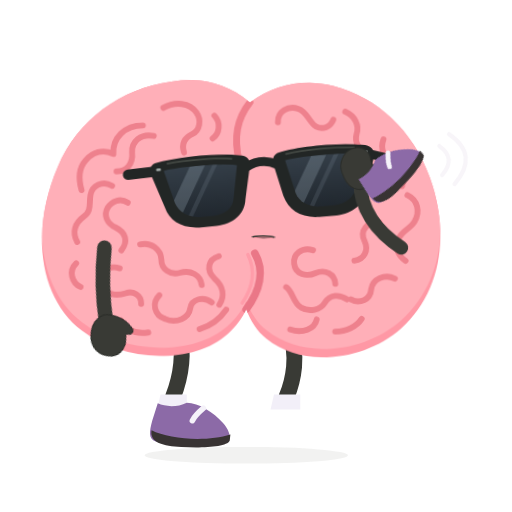
t = 0.00 s
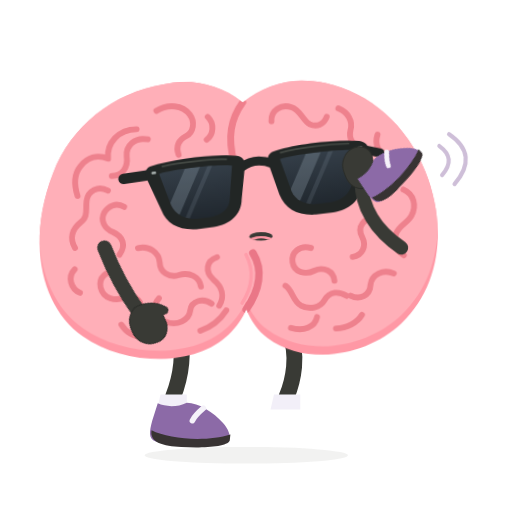
t = 0.48 s
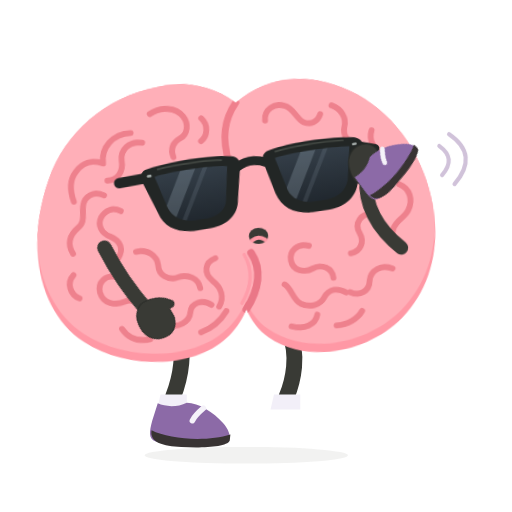
t = 1.04 s
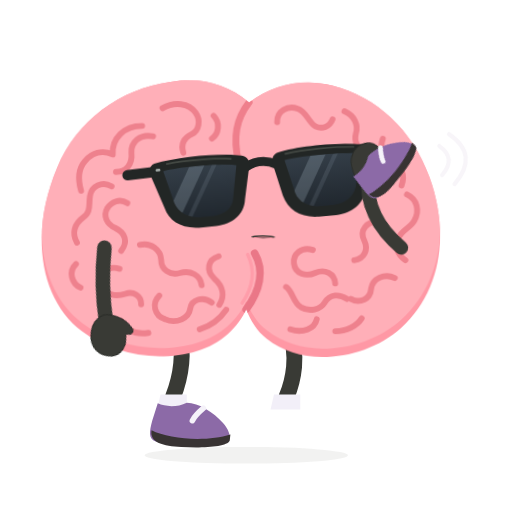
t = 1.60 s
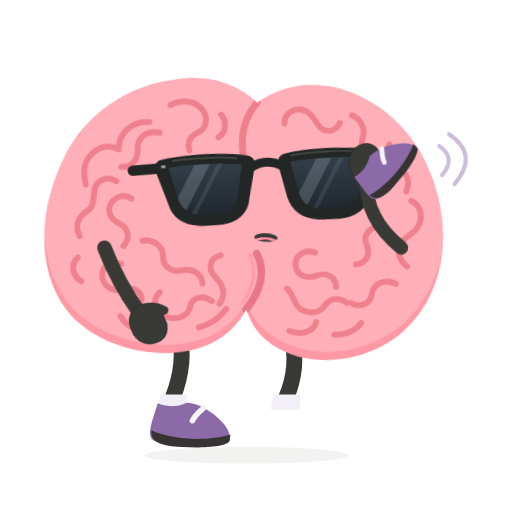
t = 2.08 s
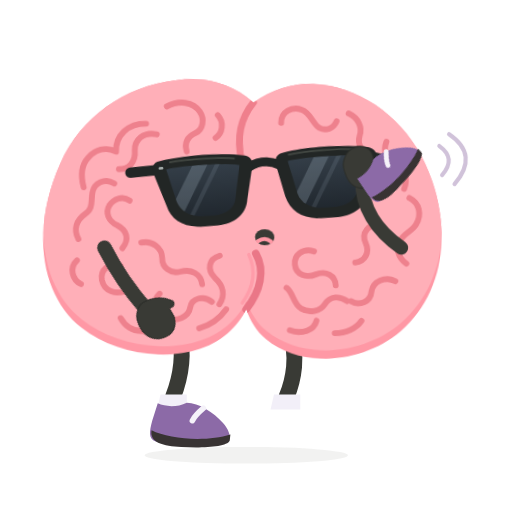
t = 2.64 s

The animated SVG that drew these frames (rendered in a browser with its animation timeline set to each time). Animation: 6 CSS @keyframes rules; one cycle of 3.20 s, repeats indefinitely.

<svg xmlns="http://www.w3.org/2000/svg" id="ob-shoe-phone" width="740" height="740" viewBox="0 0 740 740" fill="none" role="img" aria-labelledby="ob-shoe-phone-title ob-shoe-phone-desc">
<title id="ob-shoe-phone-title">Oddbrain — The sole support line</title><desc id="ob-shoe-phone-desc">Holds its own purple shoe to its ear, nodding with the confidence of a very unhelpful telephone operator. Editable vector animation on a transparent background. Loops. Respects reduced motion.</desc>
<defs><path id="ob-shoe-phone-body-shape" d="M356 148 C322 120 281 112 242 120 C169 131 107 178 80 246 C40 344 59 438 119 482 C178 526 280 530 330 483 C341 473 351 459 356 447 C362 463 372 479 386 489 C440 531 529 518 580 471 C637 419 649 333 618 252 C593 185 540 137 476 122 C432 112 391 121 356 148Z" />
    <clipPath id="ob-shoe-phone-body-clip"><use href="#ob-shoe-phone-body-shape" /></clipPath>
    <path id="ob-shoe-phone-left-lens" d="M236 234 C263 230 316 230 342 235 L333 282 C331 296 319 304 303 305 L282 305 C265 304 253 296 248 282Z" />
    <path id="ob-shoe-phone-right-lens" d="M412 234 C439 230 489 230 521 234 L511 282 C506 296 494 304 478 305 L456 305 C440 304 427 296 423 282Z" />
    <clipPath id="ob-shoe-phone-left-lens-clip"><use href="#ob-shoe-phone-left-lens" /></clipPath>
    <clipPath id="ob-shoe-phone-right-lens-clip"><use href="#ob-shoe-phone-right-lens" /></clipPath>
    <linearGradient id="ob-shoe-phone-lens-tint" x1="0" y1="230" x2="0" y2="307" gradientUnits="userSpaceOnUse"><stop stop-color="#343E48" /><stop offset="1" stop-color="#20272E" /></linearGradient>
  <g id="ob-shoe-phone-brain-art"><use href="#ob-shoe-phone-body-shape" fill="#FF98A5" />
    <g clip-path="url(#ob-shoe-phone-body-clip)"><use href="#ob-shoe-phone-body-shape" transform="translate(0 -12)" fill="#FFAFB8" />
      <g id="ob-shoe-phone-central-cleft" stroke-linecap="round"><path d="M356 148 C338 172 333 198 342 234" stroke="#EF7F8C" stroke-width="10" /><path d="M367 366 C382 391 375 420 356 447" stroke="#EA7787" stroke-width="11" /><path d="M357 368 C369 392 364 417 350 438" stroke="#FF9DAA" stroke-width="5" /></g>
      <g id="ob-shoe-phone-brain-wrinkles" stroke="#EE818D" stroke-width="8.5" stroke-linecap="round" stroke-linejoin="round">
        <g id="ob-shoe-phone-left-hemisphere-wrinkles">
          <path d="M231 158 C248 148 269 150 279 164 C287 175 284 190 274 195 C262 201 258 210 262 222" /><path d="M305 168 C315 178 313 194 303 201" /><path d="M202 184 C176 184 158 203 160 226 C144 219 130 224 120 236 C109 249 111 266 115 279" /><path d="M218 199 C199 195 186 208 187 223 C189 239 180 251 165 251" /><path d="M159 272 C145 264 130 272 128 286 C126 299 130 309 119 317 C106 327 102 340 110 354" /><path d="M182 296 C171 289 159 294 153 304 C147 315 153 327 165 332 C180 339 184 352 174 365" /><path d="M109 385 C98 396 103 413 116 419" /><path d="M201 356 C217 352 231 363 232 377 C232 391 245 400 259 396 C275 391 289 399 291 413" /><path d="M172 391 C155 386 143 397 146 412 C150 429 167 432 181 427 C192 423 204 429 204 442" /><path d="M230 429 C219 440 223 458 239 463 C256 470 273 461 275 447 C277 433 294 429 306 438" /><path d="M315 371 C299 376 297 392 309 403 C322 414 325 428 317 441" /><path d="M175 466 C184 481 198 486 215 483" /><path d="M289 477 C306 471 319 460 327 448" />
        </g>
        <g id="ob-shoe-phone-right-hemisphere-wrinkles">
          <path d="M397 176 C396 160 412 151 426 156 C439 160 442 175 452 181 C462 186 473 182 477 171" /><path d="M494 159 C508 165 515 178 511 191 C508 202 514 214 526 217" /><path d="M550 198 C545 212 551 225 564 231 C579 238 583 251 578 265" /><path d="M586 278 C601 285 605 301 597 316 C591 327 579 329 574 342 C569 356 575 366 585 373" /><path d="M546 318 C528 317 518 331 525 345 C532 359 525 372 511 374" /><path d="M570 399 C555 392 538 400 536 415 C535 430 520 437 507 430" /><path d="M451 360 C435 355 422 366 424 380 C426 395 442 399 455 393 C469 387 483 394 484 408" /><path d="M413 414 C424 422 423 436 435 443 C448 450 463 446 469 436 C477 423 490 423 501 430" /><path d="M420 475 C438 481 455 474 458 460" /><path d="M485 477 C501 477 516 469 523 458" />
        </g>
      </g>
    </g>
  </g><g id="ob-shoe-phone-glasses-art"><g id="ob-shoe-phone-sunglasses" transform="rotate(-6 379 267)">
    <g id="ob-shoe-phone-temples-and-bridge" stroke="#222625" stroke-linecap="round"><path d="M225 234 L184 235" stroke-width="15" /><path d="M533 235 L557 243" stroke-width="13" /><path d="M355 239 C369 231 385 231 400 239" stroke-width="13" /></g>
    <g id="ob-shoe-phone-matte-black-frames" fill="#222625"><path d="M224 222 C260 215 321 215 351 222 C359 224 362 230 360 240 L350 285 C347 307 329 319 305 320 L280 320 C255 319 238 307 233 287 L218 241 C215 232 216 225 224 222Z" /><path d="M404 222 C434 215 493 215 529 222 C537 224 543 230 540 241 L525 287 C520 307 503 319 479 320 L454 320 C428 319 411 307 405 285 L395 240 C393 230 396 224 404 222Z" /></g>
    <g id="ob-shoe-phone-opaque-lenses" fill="url(#ob-shoe-phone-lens-tint)"><use href="#ob-shoe-phone-left-lens" /><use href="#ob-shoe-phone-right-lens" /></g>
    <g id="ob-shoe-phone-subtle-lens-reflections" fill="#B2C3D1"><g clip-path="url(#ob-shoe-phone-left-lens-clip)"><path d="M278 224 L300 224 L248 314 L226 314Z" opacity="0.23" /><path d="M311 224 L318 224 L266 314 L259 314Z" opacity="0.12" /></g><g clip-path="url(#ob-shoe-phone-right-lens-clip)"><path d="M454 224 L476 224 L424 314 L402 314Z" opacity="0.23" /><path d="M487 224 L494 224 L442 314 L435 314Z" opacity="0.12" /></g></g>
    <g id="ob-shoe-phone-frame-highlights" stroke="#515750" stroke-width="2.5" stroke-linecap="round" opacity="0.7"><path d="M242 224 C270 221 314 222 335 225" /><path d="M414 225 C442 221 485 221 513 224" /></g>
    <g id="ob-shoe-phone-silver-hinge-pins" fill="#A8B0AE"><rect x="225" y="230" width="7" height="3.5" rx="1.75" /><rect x="525" y="230" width="7" height="3.5" rx="1.75" /></g>
  </g>
  </g><g id="ob-shoe-phone-shoe-left-art"><path d="M228 583 C239 588 256 589 270 582 C287 582 309 596 322 611 C330 620 334 630 331 636 C305 647 252 647 225 638 C214 634 216 623 220 608Z" fill="#8C6AA7" /><path d="M219 622 C244 635 299 639 333 628 L332 637 C328 646 292 648 262 646 C236 645 216 640 219 622Z" fill="#383333" /><path d="M294 590 C287 596 281 602 278 608" stroke="#F5F2F9" stroke-width="8" stroke-linecap="round" /></g><g id="ob-shoe-phone-shoe-right-art"><path d="M392 583 C404 588 421 589 435 582 C452 583 474 596 487 612 C495 621 499 631 496 637 C470 647 417 647 390 638 C379 634 381 623 385 608Z" fill="#8C6AA7" /><path d="M384 622 C409 635 464 639 498 628 L497 637 C493 646 457 648 427 646 C401 645 381 640 384 622Z" fill="#383333" /><path d="M459 590 C452 596 446 602 443 608" stroke="#F5F2F9" stroke-width="8" stroke-linecap="round" /></g><clipPath id="ob-shoe-phone-clip-left"><rect x="0" y="0" width="357" height="550"/></clipPath><clipPath id="ob-shoe-phone-clip-right"><rect x="356" y="0" width="384" height="550"/></clipPath></defs><style>#ob-shoe-phone {overflow:hidden;}
#ob-shoe-phone .rig-root,#ob-shoe-phone .rig-head,#ob-shoe-phone .rig-left-arm,#ob-shoe-phone .rig-right-arm,#ob-shoe-phone .rig-left-leg,#ob-shoe-phone .rig-right-leg,#ob-shoe-phone .rig-shoe-left,#ob-shoe-phone .rig-shoe-right,#ob-shoe-phone .rig-glasses,#ob-shoe-phone .rig-mouth,#ob-shoe-phone .lobe-left,#ob-shoe-phone .lobe-right,#ob-shoe-phone [class^="fx-"],#ob-shoe-phone [class^="prop-"],#ob-shoe-phone [class^="steam-"],#ob-shoe-phone [class^="note-"],#ob-shoe-phone .pupil-left,#ob-shoe-phone .pupil-right {transform-box:view-box;}
#ob-shoe-phone .rig-root {transform-origin:356px 640px;}
#ob-shoe-phone .rig-head {transform-origin:356px 445px;}
#ob-shoe-phone .rig-left-arm {transform-origin:151px 358px;}
#ob-shoe-phone .rig-right-arm {transform-origin:580px 358px;}
#ob-shoe-phone .rig-left-leg {transform-origin:259px 486px;}
#ob-shoe-phone .rig-right-leg {transform-origin:418px 486px;}
#ob-shoe-phone .rig-shoe-left {transform-origin:258px 610px;}
#ob-shoe-phone .rig-shoe-right {transform-origin:423px 610px;}
#ob-shoe-phone .rig-glasses {transform-origin:379px 267px;}
#ob-shoe-phone .rig-mouth {transform-origin:379px 342px;}
#ob-shoe-phone .lobe-left {transform-origin:208px 320px;}
#ob-shoe-phone .lobe-right {transform-origin:489px 320px;}
#ob-shoe-phone .pupil-left {transform-origin:294px 274px;}
#ob-shoe-phone .pupil-right {transform-origin:470px 274px;}
#ob-shoe-phone .rig-shoe-right{transform:translate(130px,-355px) rotate(-48deg) scale(.85);}#ob-shoe-phone .rig-shoe-right{animation:ob-shoe-phone-k1 calc(3.2s * var(--duration-scale,1)) cubic-bezier(.45,0,.55,1) calc(0s * var(--duration-scale,1)) infinite both;}#ob-shoe-phone .rig-right-arm{transform:rotate(178deg);}#ob-shoe-phone .rig-right-arm{animation:ob-shoe-phone-k2 calc(3.2s * var(--duration-scale,1)) cubic-bezier(.45,0,.55,1) calc(0s * var(--duration-scale,1)) infinite both;}#ob-shoe-phone .rig-head{transform:rotate(1deg);}#ob-shoe-phone .rig-head{animation:ob-shoe-phone-k3 calc(3.2s * var(--duration-scale,1)) cubic-bezier(.45,0,.55,1) calc(0s * var(--duration-scale,1)) infinite both;}#ob-shoe-phone .rig-left-arm{transform:rotate(-18deg);}#ob-shoe-phone .rig-left-arm{animation:ob-shoe-phone-k4 calc(1.6s * var(--duration-scale,1)) cubic-bezier(.45,0,.55,1) calc(0s * var(--duration-scale,1)) infinite both;}#ob-shoe-phone .rig-mouth{transform:scaleY(.15);}#ob-shoe-phone .rig-mouth{animation:ob-shoe-phone-k5 calc(0.8s * var(--duration-scale,1)) cubic-bezier(.45,0,.55,1) calc(0s * var(--duration-scale,1)) infinite both;}#ob-shoe-phone .fx-signal{opacity:.1;}#ob-shoe-phone .fx-signal{animation:ob-shoe-phone-k6 calc(1.6s * var(--duration-scale,1)) cubic-bezier(.45,0,.55,1) calc(0s * var(--duration-scale,1)) infinite both;}@keyframes ob-shoe-phone-k1{0%,100%{transform:translate(130px,-355px) rotate(-48deg) scale(.85);}50%{transform:translate(122px,-362px) rotate(-53deg) scale(.85);}}@keyframes ob-shoe-phone-k2{0%,100%{transform:rotate(178deg);}50%{transform:rotate(185deg);}}@keyframes ob-shoe-phone-k3{0%,100%{transform:rotate(1deg);}30%{transform:rotate(-3deg);}65%{transform:rotate(3deg);}}@keyframes ob-shoe-phone-k4{0%,100%{transform:rotate(-18deg);}50%{transform:rotate(-58deg);}}@keyframes ob-shoe-phone-k5{0%,100%{transform:scaleY(.15);}40%{transform:scale(.8,.8);}65%{transform:scaleY(.35);}}@keyframes ob-shoe-phone-k6{0%,100%{opacity:.1;}45%{opacity:.8;}}#ob-shoe-phone *{animation-play-state:var(--play-state,running)!important;}@media(prefers-reduced-motion:reduce){#ob-shoe-phone *{animation:none!important;}#ob-shoe-phone .fx-flash{opacity:0;}}</style>
<g class="fx-signal" stroke="#B39BC2" stroke-width="6" stroke-linecap="round"><path d="M635 211q25 18 4 42m10-59q44 30 8 72"/></g><ellipse class="rig-ground" cx="356" cy="658" rx="147" ry="12" fill="#393A35" opacity=".065"/><g class="rig-root">
          <g class="rig-left-leg"><path d="M259 481 C267 514 260 548 250 574" stroke="#393A35" stroke-width="23" stroke-linecap="round"/><path d="M232 570 L270 570 L270 592 L227 592Z" fill="#F2EFF8" /><g class="rig-shoe-left"><use href="#ob-shoe-phone-shoe-left-art"/></g></g>
          <g class="rig-right-leg"><path d="M418 480 C432 513 424 550 414 574" stroke="#393A35" stroke-width="23" stroke-linecap="round"/><path d="M396 570 L434 570 L434 592 L391 592Z" fill="#F2EFF8" /></g>
          <g class="rig-head"><use href="#ob-shoe-phone-brain-art"/><g class="rig-glasses"><use href="#ob-shoe-phone-glasses-art"/></g><g class="rig-mouth"><ellipse cx="379" cy="342" rx="17" ry="16" fill="#393A35"/><path d="M368 350 Q379 341 390 350" stroke="#FF98A5" stroke-width="8" stroke-linecap="round"/></g></g><g class="rig-right-arm"><path d="M580 358 C617 384 637 418 636 455" stroke="#393A35" stroke-width="20" stroke-linecap="round" /><path d="M637 444 C649 445 657 454 661 467 C667 482 660 498 647 503 C634 508 621 501 620 487 L618 479 C611 481 607 476 611 469 C617 455 626 445 637 444Z" fill="#393A35" stroke="#2B2D29" stroke-width="1.5" stroke-linejoin="round" /></g><g class="rig-left-arm"><path d="M151 358 C139 385 127 419 120 461" stroke="#393A35" stroke-width="21" stroke-linecap="round" /><path d="M120 450 C109 451 99 458 94 471 C87 487 94 502 107 508 C120 515 135 507 139 494 L142 486 C149 491 156 487 152 479 C149 467 135 453 120 450Z" fill="#393A35" stroke="#2B2D29" stroke-width="1.5" stroke-linejoin="round" /></g><g class="rig-shoe-right"><use href="#ob-shoe-phone-shoe-right-art"/></g>
        </g></svg>
